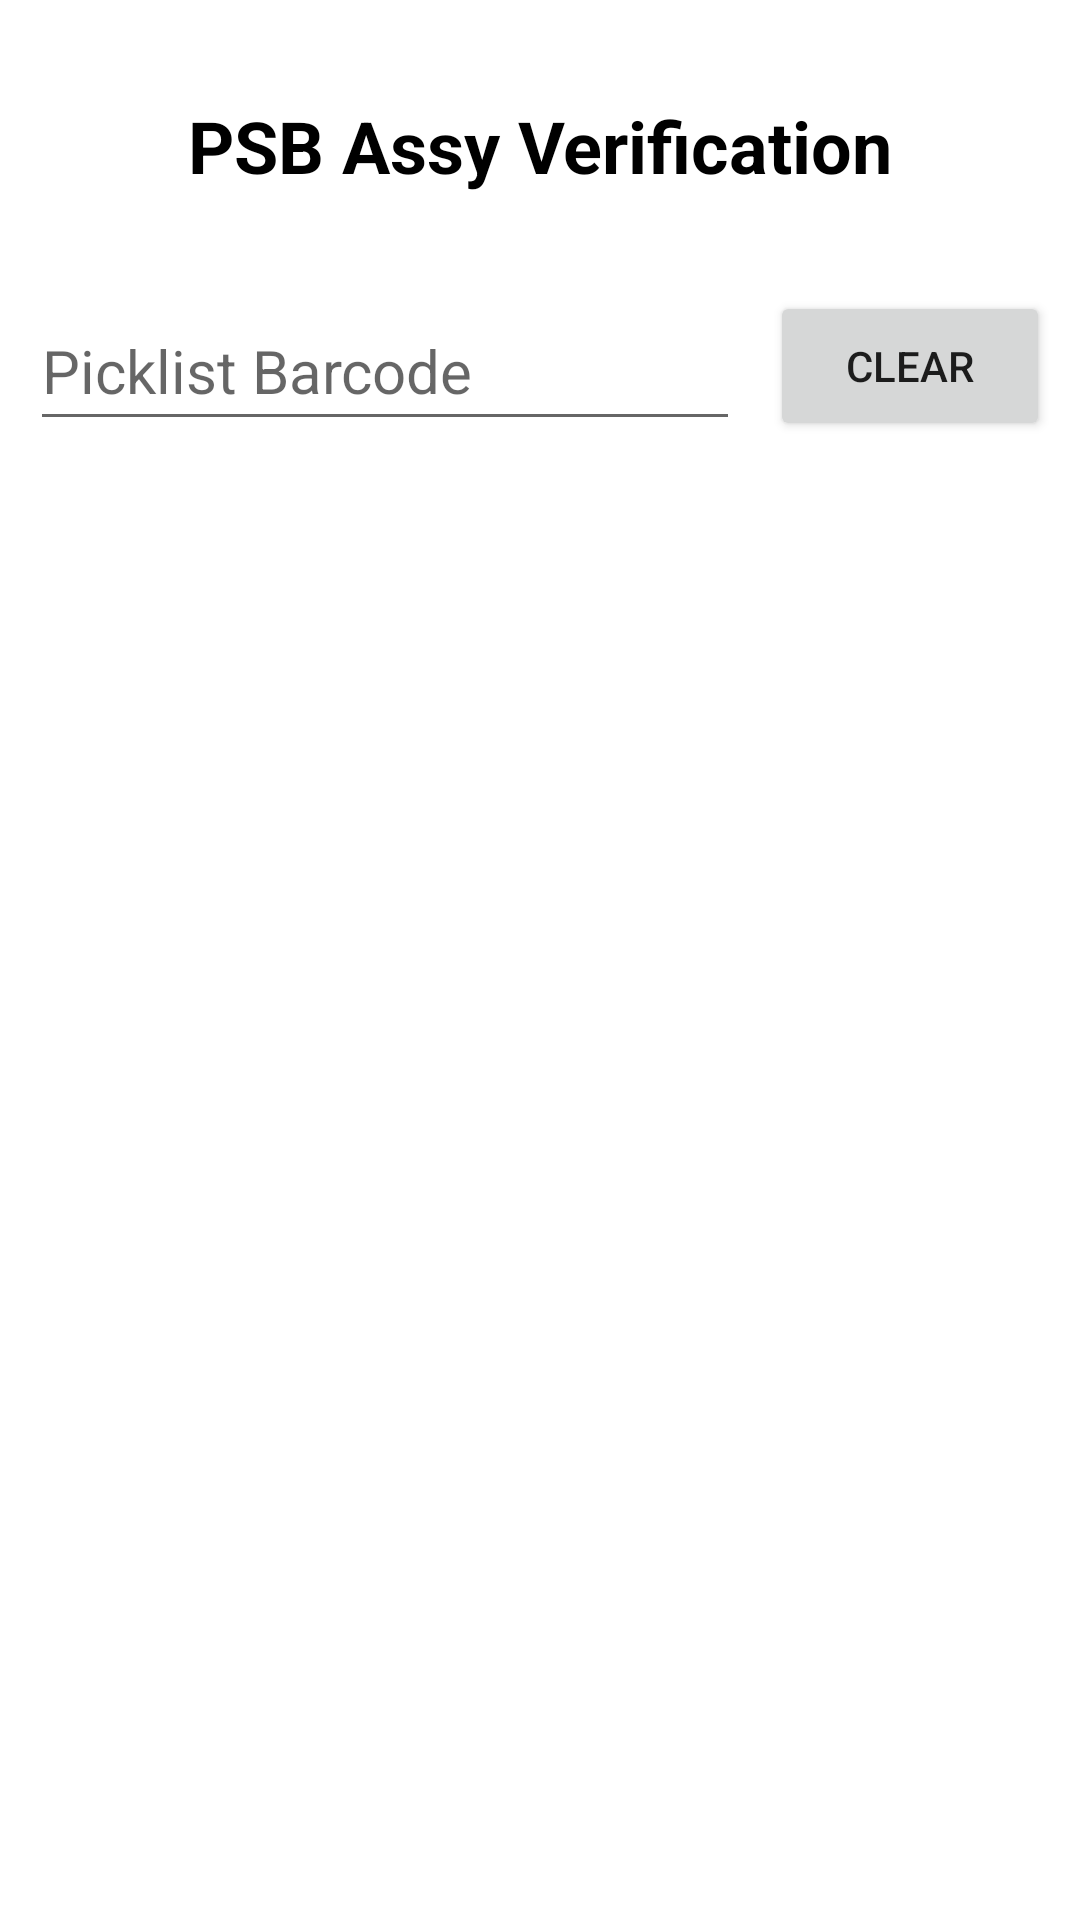

Android layout source for this screen:
<!-- AndroidManifest.xml: application theme Theme.ServiceWarehousePackingVerification -->
<!-- res/layout/activity_pcbassy_verify.xml -->
<?xml version="1.0" encoding="utf-8"?>
<androidx.constraintlayout.widget.ConstraintLayout xmlns:android="http://schemas.android.com/apk/res/android"
    xmlns:app="http://schemas.android.com/apk/res-auto"
    xmlns:tools="http://schemas.android.com/tools"
    android:layout_width="match_parent"
    android:layout_height="match_parent"
    tools:context=".PSBVerify">

    <FrameLayout
        android:layout_width="match_parent"
        android:layout_height="match_parent">

        <LinearLayout
            android:layout_width="match_parent"
            android:layout_height="match_parent"
            android:gravity="center"
            android:orientation="vertical">

            <HorizontalScrollView
                android:layout_width="match_parent"
                android:layout_height="match_parent"
                android:fillViewport="true">

                <LinearLayout
                    android:layout_width="match_parent"
                    android:layout_height="match_parent"
                    android:orientation="vertical">

                    <ScrollView
                        android:layout_width="match_parent"
                        android:layout_height="match_parent"
                        android:contentDescription="@string/product_set_semi_product">

                        <LinearLayout
                            android:layout_width="match_parent"
                            android:layout_height="wrap_content"
                            android:gravity="center"
                            android:orientation="vertical"
                            android:paddingTop="10dp">

                            <TextView
                                android:id="@+id/PCBATitle"
                                android:layout_width="match_parent"
                                android:layout_height="77dp"
                                android:gravity="center"
                                android:text="@string/psb_assy_verification"
                                android:textAlignment="center"
                                android:textColor="#000000"
                                android:textSize="24sp"
                                android:textStyle="bold" />

                            <LinearLayout
                                android:layout_width="match_parent"
                                android:layout_height="match_parent"
                                android:gravity="center"
                                android:orientation="vertical">

                                <LinearLayout
                                    android:layout_width="match_parent"
                                    android:layout_height="match_parent"
                                    android:gravity="center"
                                    android:orientation="horizontal"
                                    android:paddingStart="10dp">

                                    <EditText
                                        android:id="@+id/edPicklistPCBA"
                                        android:layout_width="wrap_content"
                                        android:layout_height="50dp"
                                        android:ems="10"
                                        android:hint="@string/becode"
                                        android:inputType="text"
                                        android:textColor="#000000"
                                        android:textSize="20sp"
                                        tools:ignore="TouchTargetSizeCheck" />

                                    <Button
                                        android:id="@+id/btnPCBClear"
                                        android:layout_width="50dp"
                                        android:layout_height="50dp"
                                        android:layout_margin="10dp"
                                        android:layout_weight="1"
                                        android:text="Clear" />
                                </LinearLayout>

                            </LinearLayout>

                            <LinearLayout
                                android:id="@+id/PCBAssyHoriz"
                                android:layout_width="match_parent"
                                android:layout_height="match_parent"
                                android:orientation="vertical"></LinearLayout>

                        </LinearLayout>
                    </ScrollView>
                </LinearLayout>
            </HorizontalScrollView>

        </LinearLayout>

        <ProgressBar
            android:id="@+id/pcbAssyProgressBar"
            style="?android:attr/progressBarStyle"
            android:layout_width="match_parent"
            android:layout_height="match_parent"
            android:visibility="invisible"
            tools:visibility="visible" />

    </FrameLayout>

</androidx.constraintlayout.widget.ConstraintLayout>
<!-- resources referenced by this layout -->
<resources>
  <string name="becode">Picklist Barcode</string>
  <string name="product_set_semi_product">Product set &amp; Semi Product</string>
  <string name="psb_assy_verification">PSB Assy Verification</string>
  <style name="Theme.ServiceWarehousePackingVerification" parent="Theme.MaterialComponents.DayNight.DarkActionBar">
          
          <item name="colorPrimary">@color/purple_500</item>
          <item name="colorPrimaryVariant">@color/purple_700</item>
          <item name="colorOnPrimary">@color/white</item>
          
          <item name="colorSecondary">@color/teal_200</item>
          <item name="colorSecondaryVariant">@color/teal_700</item>
          <item name="colorOnSecondary">@color/black</item>
          
          <item name="android:statusBarColor" tools:targetApi="l">?attr/colorPrimaryVariant</item>
          
      </style>
  <!-- not gathered from this repository: default colours our renderer supplied (Android Studio template values) -->
  <color name="purple_500">#FF6200EE</color>
  <color name="purple_700">#FF3700B3</color>
  <color name="teal_200">#FF03DAC5</color>
  <color name="teal_700">#FF018786</color>
  <color name="black">#FF000000</color>
  <color name="white">#FFFFFFFF</color>
</resources>
